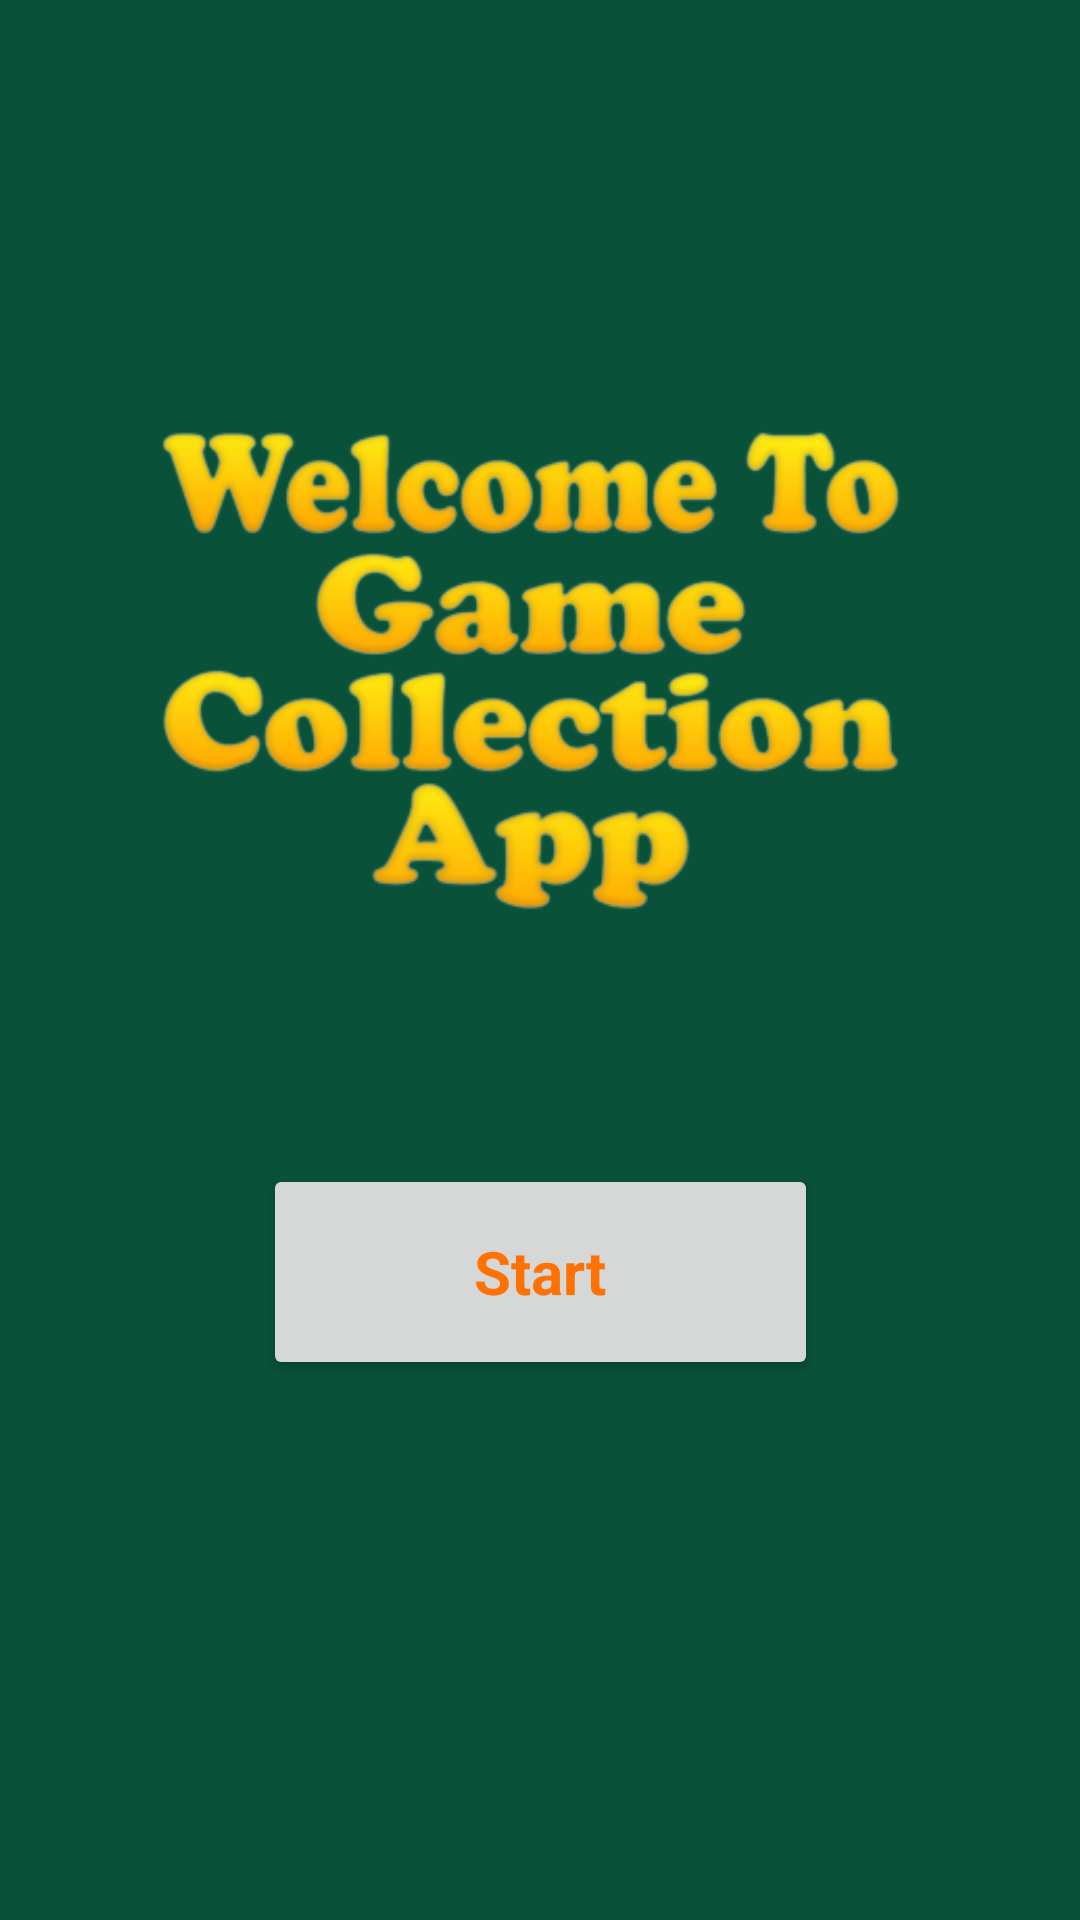

Android layout source for this screen:
<!-- AndroidManifest.xml: application theme Theme.Menuapp -->
<!-- res/layout/activity_main.xml -->
<?xml version="1.0" encoding="utf-8"?>
<androidx.constraintlayout.widget.ConstraintLayout xmlns:android="http://schemas.android.com/apk/res/android"
    xmlns:app="http://schemas.android.com/apk/res-auto"
    xmlns:tools="http://schemas.android.com/tools"
    android:layout_width="match_parent"
    android:layout_height="match_parent"

    android:background="@color/blue_loading"
    android:orientation="vertical"
    android:paddingLeft="16dp"
    android:paddingTop="16dp"
    android:paddingRight="16dp"
    android:paddingBottom="16dp"
    tools:context=".MainActivity">

    <Button
        android:id="@+id/btn_welcome"
        android:layout_width="185dp"
        android:layout_height="72dp"
        android:layout_marginBottom="164dp"
        android:text="Start"
        android:textAppearance="@style/TextAppearance.AppCompat.Display1"
        android:textColor="@color/orange"
        android:textSize="20sp"

        android:textStyle="bold"

        app:circularflow_defaultRadius="60dp"
        app:layout_constraintBottom_toBottomOf="parent"
        app:layout_constraintEnd_toEndOf="parent"
        app:layout_constraintStart_toStartOf="parent" />

    <ImageView
        android:id="@+id/imageView"
        android:layout_width="258dp"
        android:layout_height="226dp"
        app:layout_constraintBottom_toBottomOf="parent"
        app:layout_constraintEnd_toEndOf="parent"
        app:layout_constraintStart_toStartOf="parent"
        app:layout_constraintTop_toTopOf="parent"
        app:layout_constraintVertical_bias="0.25"
        app:srcCompat="@drawable/welcome" />


</androidx.constraintlayout.widget.ConstraintLayout>
<!-- resources referenced by this layout -->
<resources>
  <color name="blue_loading">#095138</color>
  <color name="orange">#FF7100</color>
  <!-- drawable welcome: png bitmap (drawable, 89095 bytes) -->
  <style name="Theme.Menuapp" parent="Base.Theme.Menuapp" />
  <style name="Base.Theme.Menuapp" parent="Theme.AppCompat.Light.DarkActionBar">
          
          
      </style>
</resources>
